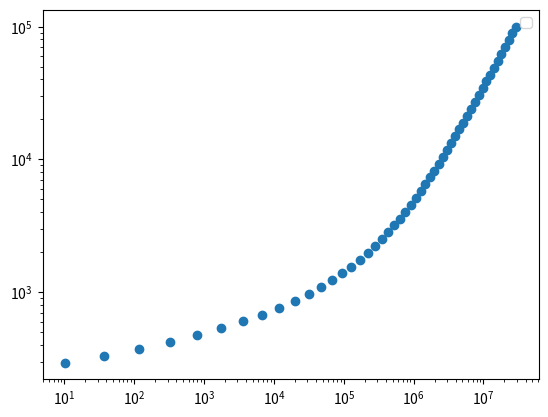

Write the Python code that produced this figure.
import numpy as np
import pandas as pd
import matplotlib.pyplot as plt

bol=1.380649e-23
ee=1.602176634e-19
planck=6.62607e-34 #[Js]
cc=2.99792458e8 
omega_n2=2358.6e2*cc #[rad/s]

density = 2.152e25

temp = np.logspace(2.47,5,50, base=10)


ene_v = density * planck*omega_n2/(np.exp(planck*omega_n2/(bol*temp))-1)

plt.scatter(ene_v, temp)
ax = plt.gca()
ax.set_yscale('log')
ax.set_xscale('log')
plt.legend(loc='best')
#ax.set_xlim([1e-2,1e2])
#ax.set_ylim([1,1E13])
plt.show()


